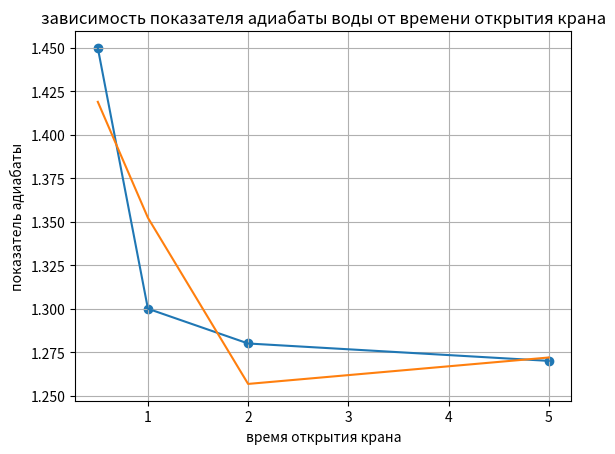

Generate this figure with matplotlib:
import matplotlib.pyplot as plt
fig, ax = plt.subplots()
import numpy as np
from numpy import polyval, polyfit
import math

x = [0.5, 1, 2, 5]
y = [1.45, 1.3, 1.28, 1.27]

    
Y = 0
X = 0
YY = 0
XX = 0

for i in range(len(y)):
	YY += y[i]**2
	XX += x[i]**2
	Y += y[i]
	X += x[i]
	
X = X/4
Y = Y/4
XX = XX/4
YY = YY/4

plt.scatter(x, y)
plt.plot(x, y)
plt.grid()

b, c, d = polyfit (x, y, 2)
y_pred = polyval([b, c, d], x)
print(b, c, d)
plt.plot(x, y_pred)
print(1/math.sqrt(4)*math.sqrt((YY - Y**2)/(XX - X**2) - b**2))

plt.xlabel('время открытия крана')
plt.ylabel('показатель адиабаты')
plt.title('зависимость показателя адиабаты воды от времени открытия крана')
#plt.legend()

plt.show()
